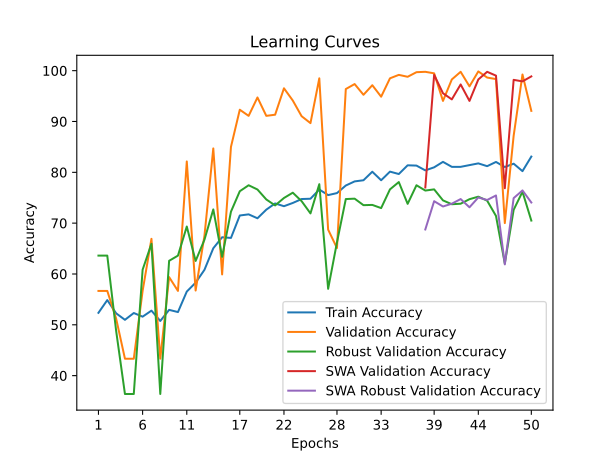

Data behind this chart, as committed beside it:
time; train_accuracy; train_loss; valid_accuracy; valid_loss; valid_accuracy_robust; valid_accuracy_swa; valid_accuracy_robust_swa
30,6266; 52,3558; 0,7325; 56,6692; 0,6867; 63,6102; 56,6692; 63,6102
59,3823; 54,8624; 0,7024; 56,6692; 0,8461; 63,6102; 56,6692; 63,6102
91,4233; 52,2616; 0,7598; 51,2434; 0,6923; 48,8506; 51,2434; 48,8506
123,0341; 50,9800; 1,4797; 43,3308; 2,8836; 36,3898; 43,3308; 36,3898
151,9475; 52,3181; 1,0683; 43,3308; 2,2197; 36,3898; 43,3308; 36,3898
178,6856; 51,6020; 1,3985; 56,6692; 0,6480; 60,8412; 56,6692; 60,8412
210,3069; 52,7893; 1,0214; 66,9179; 0,6299; 65,9352; 66,9179; 65,9352
243,1056; 50,7539; 0,9905; 43,3308; 0,7193; 36,3898; 43,3308; 36,3898
277,8841; 52,9401; 1,1604; 59,3821; 0,6300; 62,5914; 59,3821; 62,5914
307,8489; 52,5066; 0,8239; 56,6692; 0,7888; 63,6102; 56,6692; 63,6102
339,7777; 56,5398; 0,7081; 82,1402; 0,6005; 69,3312; 82,1402; 69,3312
396,0975; 58,2925; 0,7053; 56,7445; 0,6191; 62,5653; 56,7445; 62,5653
501,8601; 60,8179; 0,6852; 67,5207; 0,5900; 66,7450; 67,5207; 66,7450
527,2049; 65,0584; 0,6553; 84,7023; 0,4607; 72,7011; 84,7023; 72,7011
566,6920; 67,2258; 0,6416; 59,9096; 0,5653; 63,3751; 59,9096; 63,3751
595,0521; 67,0939; 0,6401; 85,0038; 0,4542; 72,2571; 85,0038; 72,2571
620,1396; 71,5040; 0,5995; 92,3135; 0,3189; 76,2800; 92,3135; 76,2800
645,0732; 71,7301; 0,6030; 91,1078; 0,3359; 77,4556; 91,1078; 77,4556
670,4702; 70,9574; 0,5928; 94,7249; 0,3141; 76,6196; 94,7249; 76,6196
697,3587; 72,6536; 0,5818; 91,1078; 0,2848; 74,6604; 91,1078; 74,6604
725,3840; 73,8786; 0,5742; 91,3338; 0,2630; 73,4848; 91,3338; 73,4848
751,4850; 73,3321; 0,5757; 96,5335; 0,2371; 74,9478; 96,5335; 74,9478
776,6698; 73,9729; 0,5792; 94,1221; 0,2413; 75,9927; 94,1221; 75,9927
806,3618; 74,7456; 0,5659; 91,0324; 0,2919; 74,3208; 91,0324; 74,3208
834,6088; 74,8021; 0,5613; 89,6760; 0,2877; 71,9175; 89,6760; 71,9175
873,8797; 76,6114; 0,5586; 98,4928; 0,1941; 77,6646; 98,4928; 77,6646
901,8088; 75,5183; 0,5568; 68,7265; 0,5617; 57,0794; 68,7265; 57,0794
933,7564; 75,9141; 0,5559; 65,1093; 0,5672; 66,2226; 65,1093; 66,2226
964,5390; 77,4029; 0,5437; 96,3828; 0,3124; 74,7388; 96,3828; 74,7388
1002,2056; 78,2133; 0,5338; 97,3625; 0,1840; 74,8171; 97,3625; 74,8171
1035,6875; 78,4395; 0,5363; 95,2524; 0,2297; 73,5371; 95,2524; 73,5371
1065,4760; 80,1168; 0,5236; 97,1364; 0,1877; 73,5893; 97,1364; 73,5893
1113,3811; 78,4395; 0,5302; 94,8757; 0,2218; 72,9624; 94,8757; 72,9624
1160,2225; 80,1357; 0,5162; 98,4928; 0,1723; 76,6458; 98,4928; 76,6458
1194,4681; 79,6645; 0,5162; 99,1711; 0,1339; 78,0825; 99,1711; 78,0825
1220,4820; 81,3796; 0,5057; 98,7943; 0,1814; 73,7983; 98,7943; 73,7983
1260,8377; 81,3230; 0,5076; 99,6986; 0,1404; 77,4556; 99,6986; 77,4556
1306,9002; 80,3807; 0,5093; 99,7739; 0,1609; 76,4107; 77,0158; 68,7565
1346,5464; 80,9838; 0,5165; 99,4725; 0,1525; 76,6458; 99,1711; 74,3208
1400,4395; 82,0580; 0,4973; 94,0467; 0,2249; 74,4775; 95,5539; 73,2759
1458,8253; 81,0780; 0,5049; 98,2668; 0,1607; 73,7200; 94,3482; 73,8245
1498,8151; 81,0780; 0,5057; 99,7739; 0,1501; 73,8245; 97,2871; 74,7388
1539,3881; 81,4173; 0,5036; 96,9103; 0,1807; 74,7126; 94,0467; 73,1191
1597,4576; 81,7565; 0,4994; 99,8493; 0,1473; 75,2090; 98,2668; 75,0522
1643,0157; 81,2100; 0,5117; 98,6436; 0,1491; 74,4253; 99,7739; 74,5559
1698,2400; 82,0392; 0,4941; 98,3421; 0,2281; 71,4211; 99,0203; 75,4441
1763,6159; 81,0403; 0,5006; 70,0075; 0,5706; 62,0690; 76,8651; 61,8861
1805,4449; 81,7000; 0,5049; 87,1891; 0,3340; 72,6228; 98,1914; 74,9216
1844,7826; 80,2299; 0,5070; 99,2464; 0,1462; 76,1755; 97,8900; 76,4368
1884,6832; 83,0946; 0,4881; 92,0874; 0,2567; 70,5068; 98,8696; 74,0596
